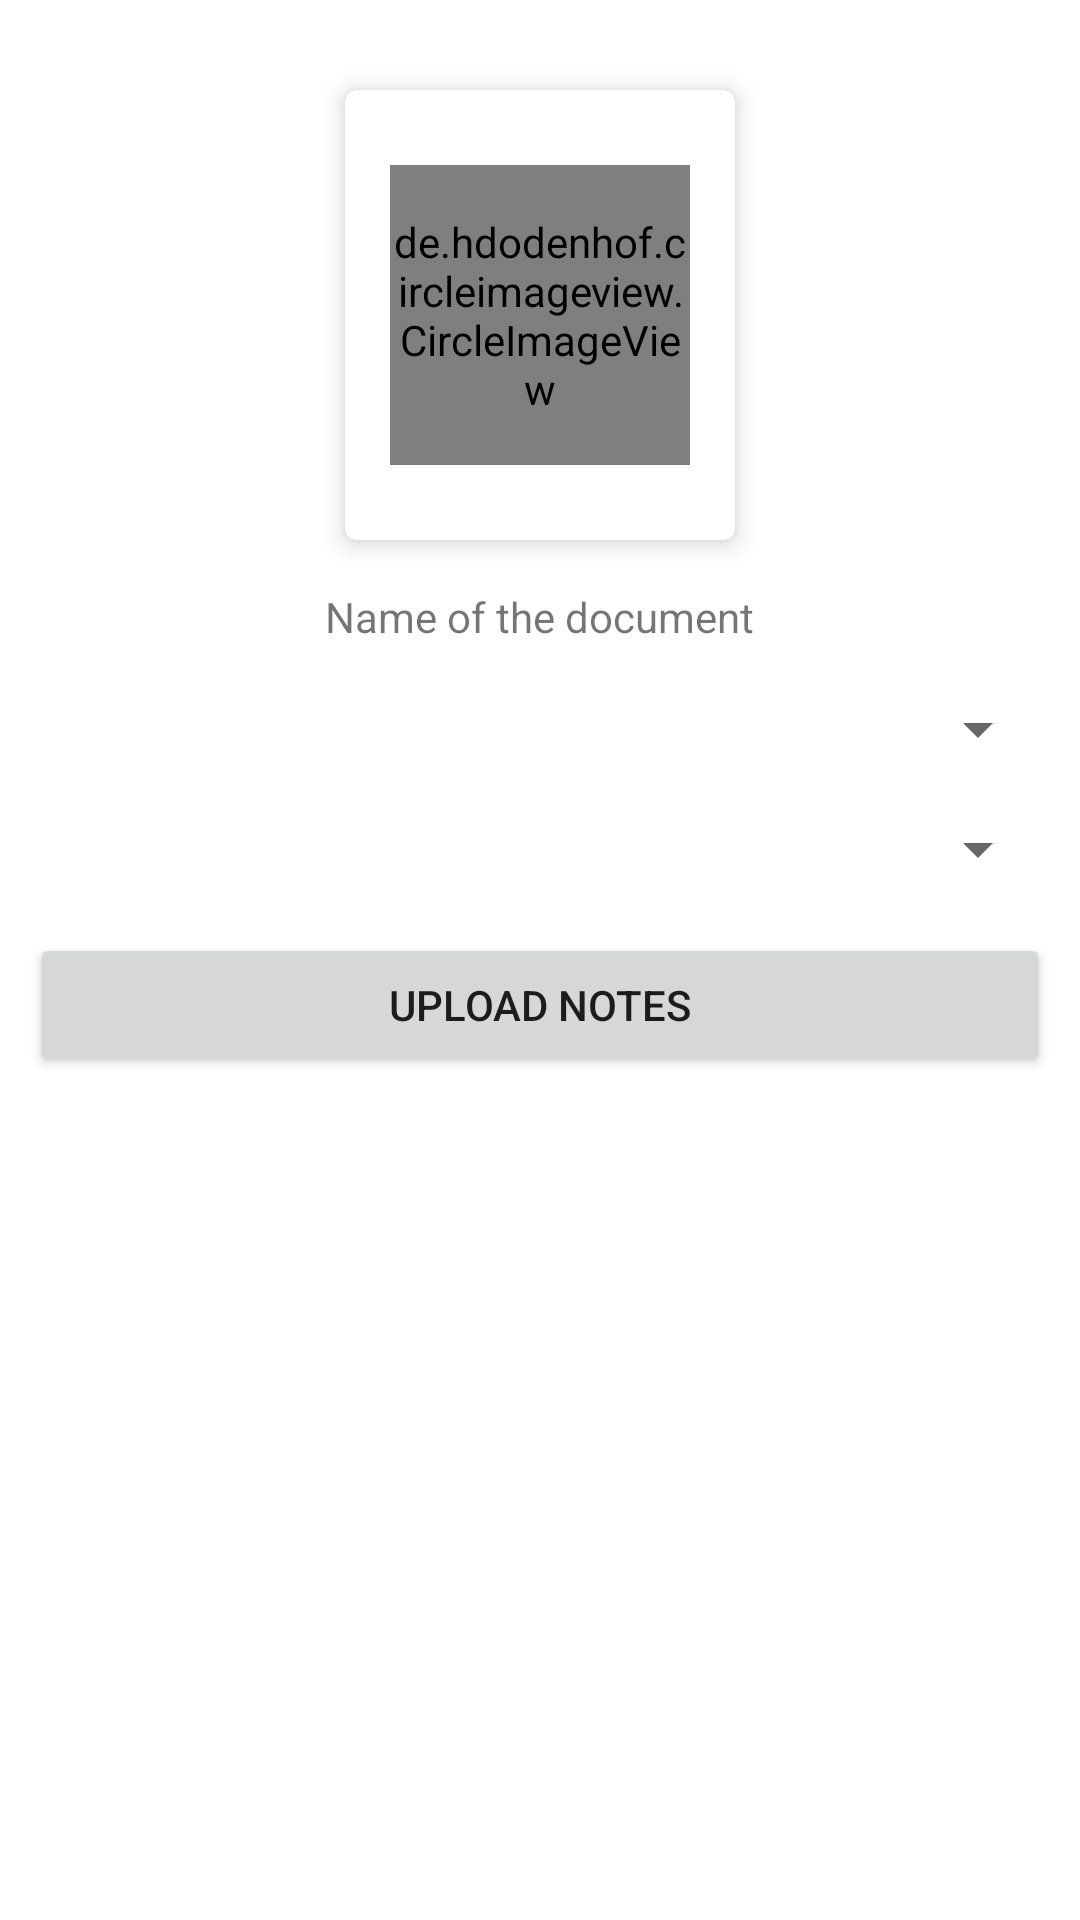

Reconstruct the res/layout file that produces this screen, plus the resources it refers to.
<!-- AndroidManifest.xml: application theme Theme.IITKTimes -->
<!-- res/layout/activity_add_books.xml -->
<?xml version="1.0" encoding="utf-8"?>
<LinearLayout xmlns:android="http://schemas.android.com/apk/res/android"
    xmlns:app="http://schemas.android.com/apk/res-auto"
    xmlns:tools="http://schemas.android.com/tools"
    android:layout_width="match_parent"
    android:layout_height="match_parent"
    android:gravity="center_horizontal"
    android:orientation="vertical"
    tools:context=".addBooks">

    <com.google.android.material.card.MaterialCardView
        android:id="@+id/select_image"
        android:layout_width="130dp"
        android:layout_height="150dp"
        android:layout_marginTop="30dp"
        android:animateLayoutChanges="false"
        app:cardElevation="5dp"
        app:cardMaxElevation="10dp">

        <LinearLayout
            android:layout_width="match_parent"
            android:layout_height="match_parent"
            android:gravity="center"
            android:orientation="vertical">

            <de.hdodenhof.circleimageview.CircleImageView
                android:id="@+id/profile_image"
                android:layout_width="100dp"
                android:layout_height="100dp"
                android:src="@drawable/cheems"
                app:civ_border_color="#FF000000"
                app:civ_border_width="2dp" />
        </LinearLayout>
    </com.google.android.material.card.MaterialCardView>

    <TextView
        android:id="@+id/tvDocName"
        android:layout_width="wrap_content"
        android:layout_height="wrap_content"
        android:layout_marginTop="16dp"
        android:text="Name of the document" />

    <Spinner
        android:id="@+id/spinner_sem"
        android:layout_width="match_parent"
        android:layout_height="wrap_content"
        android:layout_marginStart="10dp"
        android:layout_marginLeft="10dp"
        android:layout_marginTop="16dp"
        android:layout_marginEnd="10dp"
        android:layout_marginRight="10dp" />

    <Spinner
        android:id="@+id/spinner_branch"
        android:layout_width="match_parent"
        android:layout_height="wrap_content"
        android:layout_marginStart="10dp"
        android:layout_marginLeft="10dp"
        android:layout_marginTop="16dp"
        android:layout_marginEnd="10dp"
        android:layout_marginRight="10dp" />

    <Button
        android:id="@+id/btnUploadNotes"
        android:layout_width="match_parent"
        android:layout_height="wrap_content"
        android:layout_marginStart="10dp"
        android:layout_marginLeft="10dp"
        android:layout_marginTop="16dp"
        android:layout_marginEnd="10dp"
        android:layout_marginRight="10dp"
        android:text="upload notes" />

</LinearLayout>
<!-- resources referenced by this layout -->
<resources>
  <!-- drawable cheems: jpg bitmap (drawable, 5747 bytes) -->
  <style name="Theme.IITKTimes" parent="Theme.MaterialComponents.Light.DarkActionBar">
          
          <item name="colorPrimary">#ff8a80</item>
          <item name="colorPrimaryVariant">#c85a54</item>
          <item name="colorOnPrimary">@color/white</item>
          
          <item name="colorSecondary">#7f0000</item>
          <item name="colorSecondaryVariant">@color/teal_700</item>
          <item name="colorOnSecondary">@color/black</item>
          
          <item name="android:statusBarColor" tools:targetApi="l">?attr/colorPrimaryVariant</item>
          
      </style>
  <color name="white">#FFFFFFFF</color>
  <color name="teal_700">#FF018786</color>
  <color name="black">#FF000000</color>
</resources>
